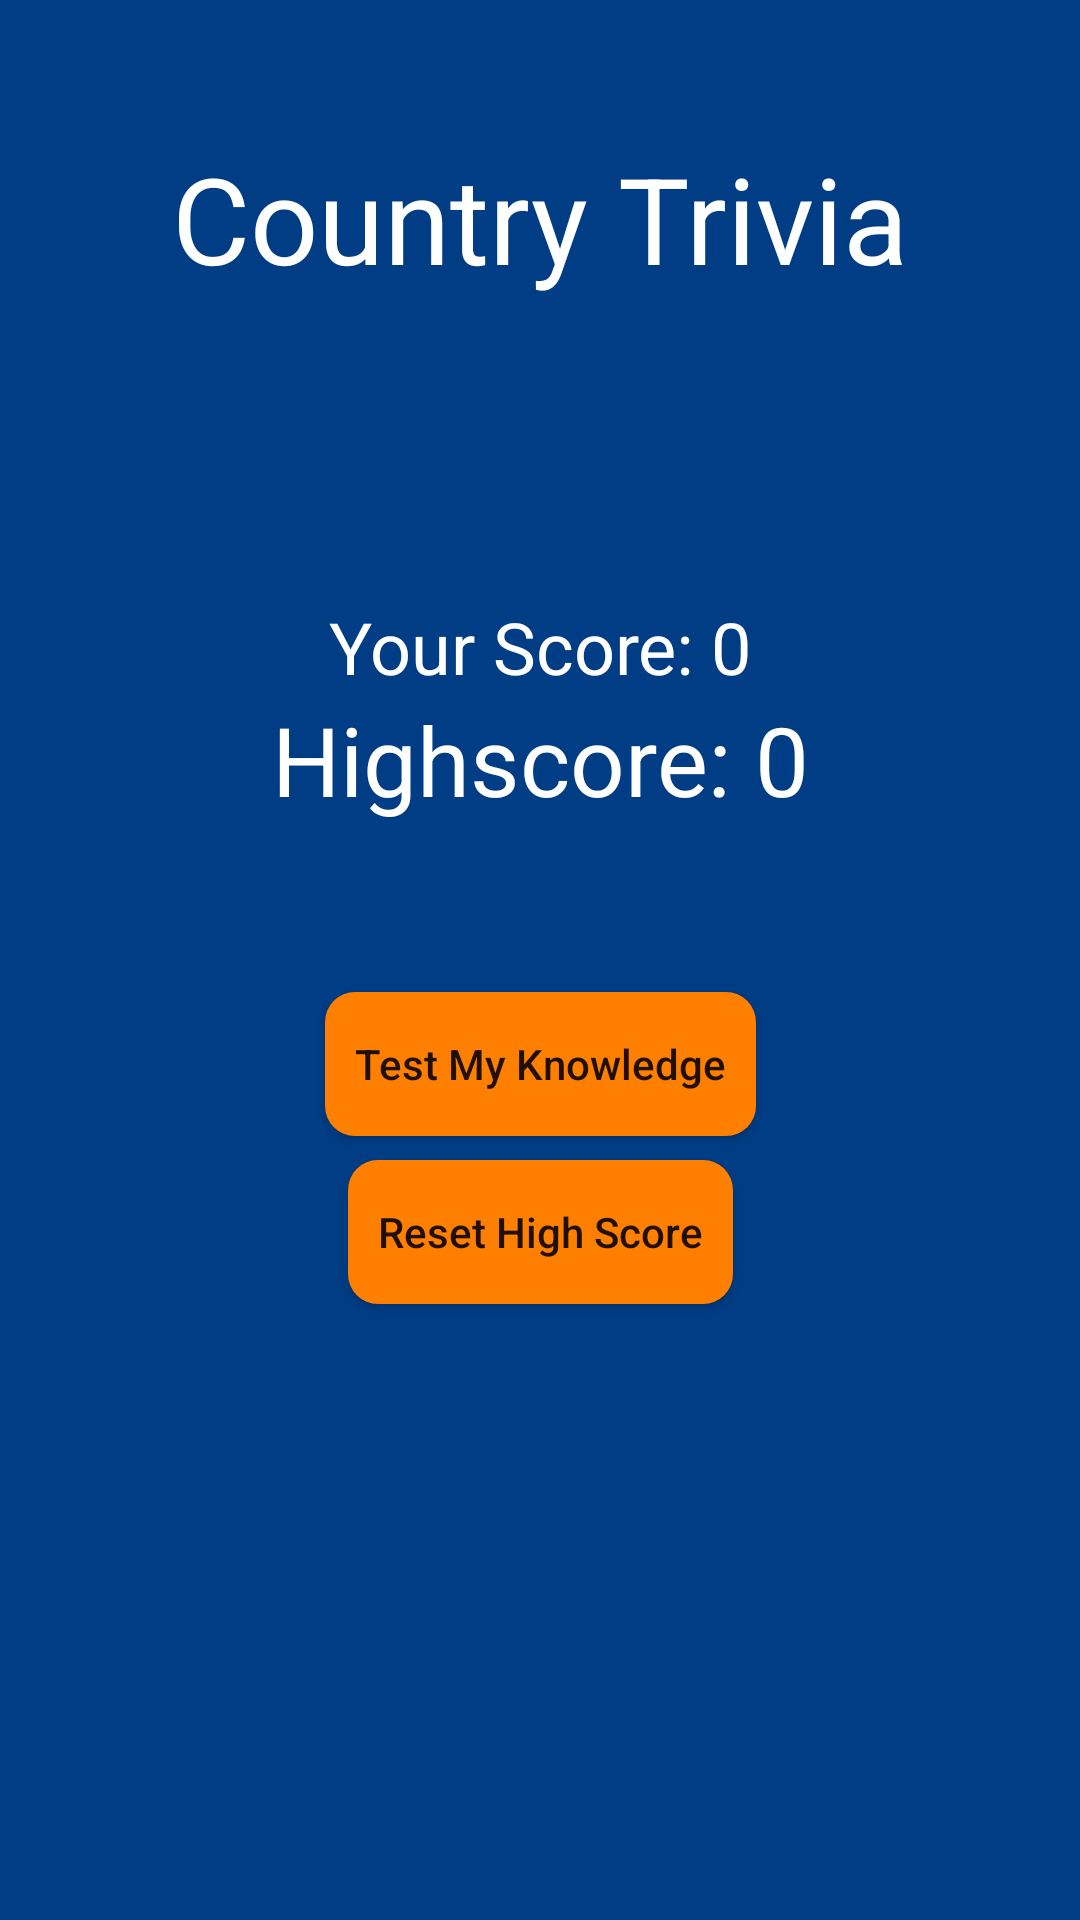

Reconstruct the res/layout file that produces this screen, plus the resources it refers to.
<!-- AndroidManifest.xml: application theme AppTheme -->
<!-- res/layout/activity_country_trivia.xml -->
<?xml version="1.0" encoding="utf-8"?>
<android.support.constraint.ConstraintLayout xmlns:android="http://schemas.android.com/apk/res/android"
    xmlns:app="http://schemas.android.com/apk/res-auto"
    xmlns:tools="http://schemas.android.com/tools"
    android:layout_width="match_parent"
    android:layout_height="match_parent"
    android:background="@color/mainBackgroundColor"
    android:padding="16dp"
    tools:context=".activities.CountryTrivia">

        <ImageView
            android:id="@+id/confetti_imageview"
            android:layout_width="match_parent"
            android:layout_height="match_parent"
            android:visibility="invisible"
            android:background="@android:color/transparent"

            />

        <TextView
            android:id="@+id/trivia_name_header_textview"
            android:layout_width="wrap_content"
            android:layout_height="wrap_content"
            android:layout_centerHorizontal="true"
            android:layout_marginTop="30dp"
            android:text="Country Trivia"
            android:textColor="@android:color/white"
            app:layout_constraintLeft_toLeftOf="parent"
            app:layout_constraintRight_toRightOf="parent"
            app:layout_constraintTop_toTopOf="parent"
            android:textSize="40sp" />

        <TextView
            android:id="@+id/your_score_textview"
            android:layout_width="wrap_content"
            android:layout_height="wrap_content"
            android:text="Your Score: 0"
            android:textSize="24dp"
            android:layout_marginTop="100dp"
            android:textColor="@android:color/white"
            app:layout_constraintBottom_toTopOf="@id/trivia_highscore_textview"
            app:layout_constraintTop_toBottomOf="@id/trivia_name_header_textview"
            app:layout_constraintLeft_toLeftOf="parent"
            app:layout_constraintRight_toRightOf="parent"

            />

        <TextView
            android:id="@+id/trivia_highscore_textview"
            android:layout_width="wrap_content"
            android:layout_height="wrap_content"
            android:gravity="center_horizontal"
            android:textColor="@android:color/white"
            app:layout_constraintTop_toBottomOf="@id/your_score_textview"
            app:layout_constraintLeft_toLeftOf="parent"
            app:layout_constraintRight_toRightOf="parent"
            android:layout_marginBottom="32dp"
            android:text="Highscore: 0"
            android:textSize="32sp" />

        <Button
            android:id="@+id/start_trivia_button"
            android:layout_width="wrap_content"
            android:layout_height="wrap_content"
            android:layout_centerInParent="true"
            android:layout_marginTop="56dp"
            android:textAllCaps="false"
            android:background="@drawable/roundedbuttons"
            app:layout_constraintLeft_toLeftOf="parent"
            app:layout_constraintRight_toRightOf="parent"
            app:layout_constraintTop_toBottomOf="@id/trivia_highscore_textview"
            android:text="   Test My Knowledge   " />

        <Button
            android:id="@+id/reset_high_score_button"
            android:layout_width="wrap_content"
            android:layout_height="wrap_content"
            android:text="   Reset High Score   "
            android:layout_marginTop="8dp"
            android:textAllCaps="false"
            android:background="@drawable/roundedbuttons"
            app:layout_constraintTop_toBottomOf="@id/start_trivia_button"
            app:layout_constraintLeft_toLeftOf="parent"
            app:layout_constraintRight_toRightOf="parent"

            />

</android.support.constraint.ConstraintLayout>
<!-- resources referenced by this layout -->
<resources>
  <color name="mainBackgroundColor">#003D85</color>
  <!-- drawable roundedbuttons (drawable) -->
  <?xml version="1.0" encoding="utf-8"?>
  <shape xmlns:android="http://schemas.android.com/apk/res/android" android:shape="rectangle" android:padding="10dp">
      <solid android:color="@color/buttonColor"/>
      <corners
          android:bottomRightRadius="10dp"
          android:bottomLeftRadius="10dp"
          android:topLeftRadius="10dp"
          android:topRightRadius="10dp"/>
  </shape>
  <style name="AppTheme" parent="Theme.AppCompat.Light.NoActionBar">
          
          <item name="colorPrimary">@color/colorPrimary</item>
          <item name="colorPrimaryDark">@color/colorPrimaryDark</item>
          <item name="colorAccent">@android:color/black</item>
          <item name="android:soundEffectsEnabled">false</item>
  
      </style>
  <color name="buttonColor">#FF7F00</color>
  <color name="colorPrimary">#0A181D</color>
  <color name="colorPrimaryDark">#003D85</color>
</resources>
